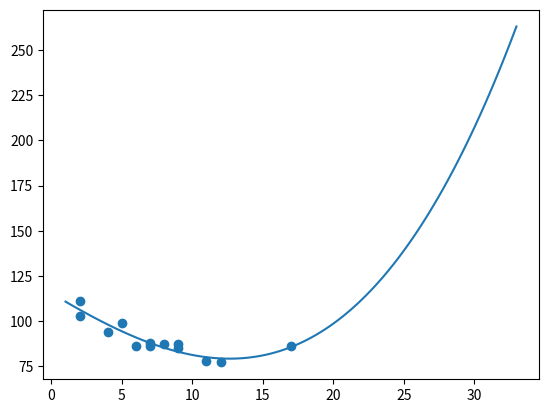

The script that saved this image:
import numpy
import matplotlib.pyplot as plt
from scipy import stats

x = [5, 7, 8, 7, 2, 17, 2, 9, 4, 11, 12, 9, 6]
y = [99, 86, 87, 88, 111, 86, 103, 87, 94, 78, 77, 85, 86]


def main():
    model = numpy.poly1d(numpy.polyfit(x, y, 3))
    line = numpy.linspace(1, 33, 100)
    plt.scatter(x, y)
    plt.plot(line, model(line))
    plt.show()


if __name__ == '__main__':
    main()
